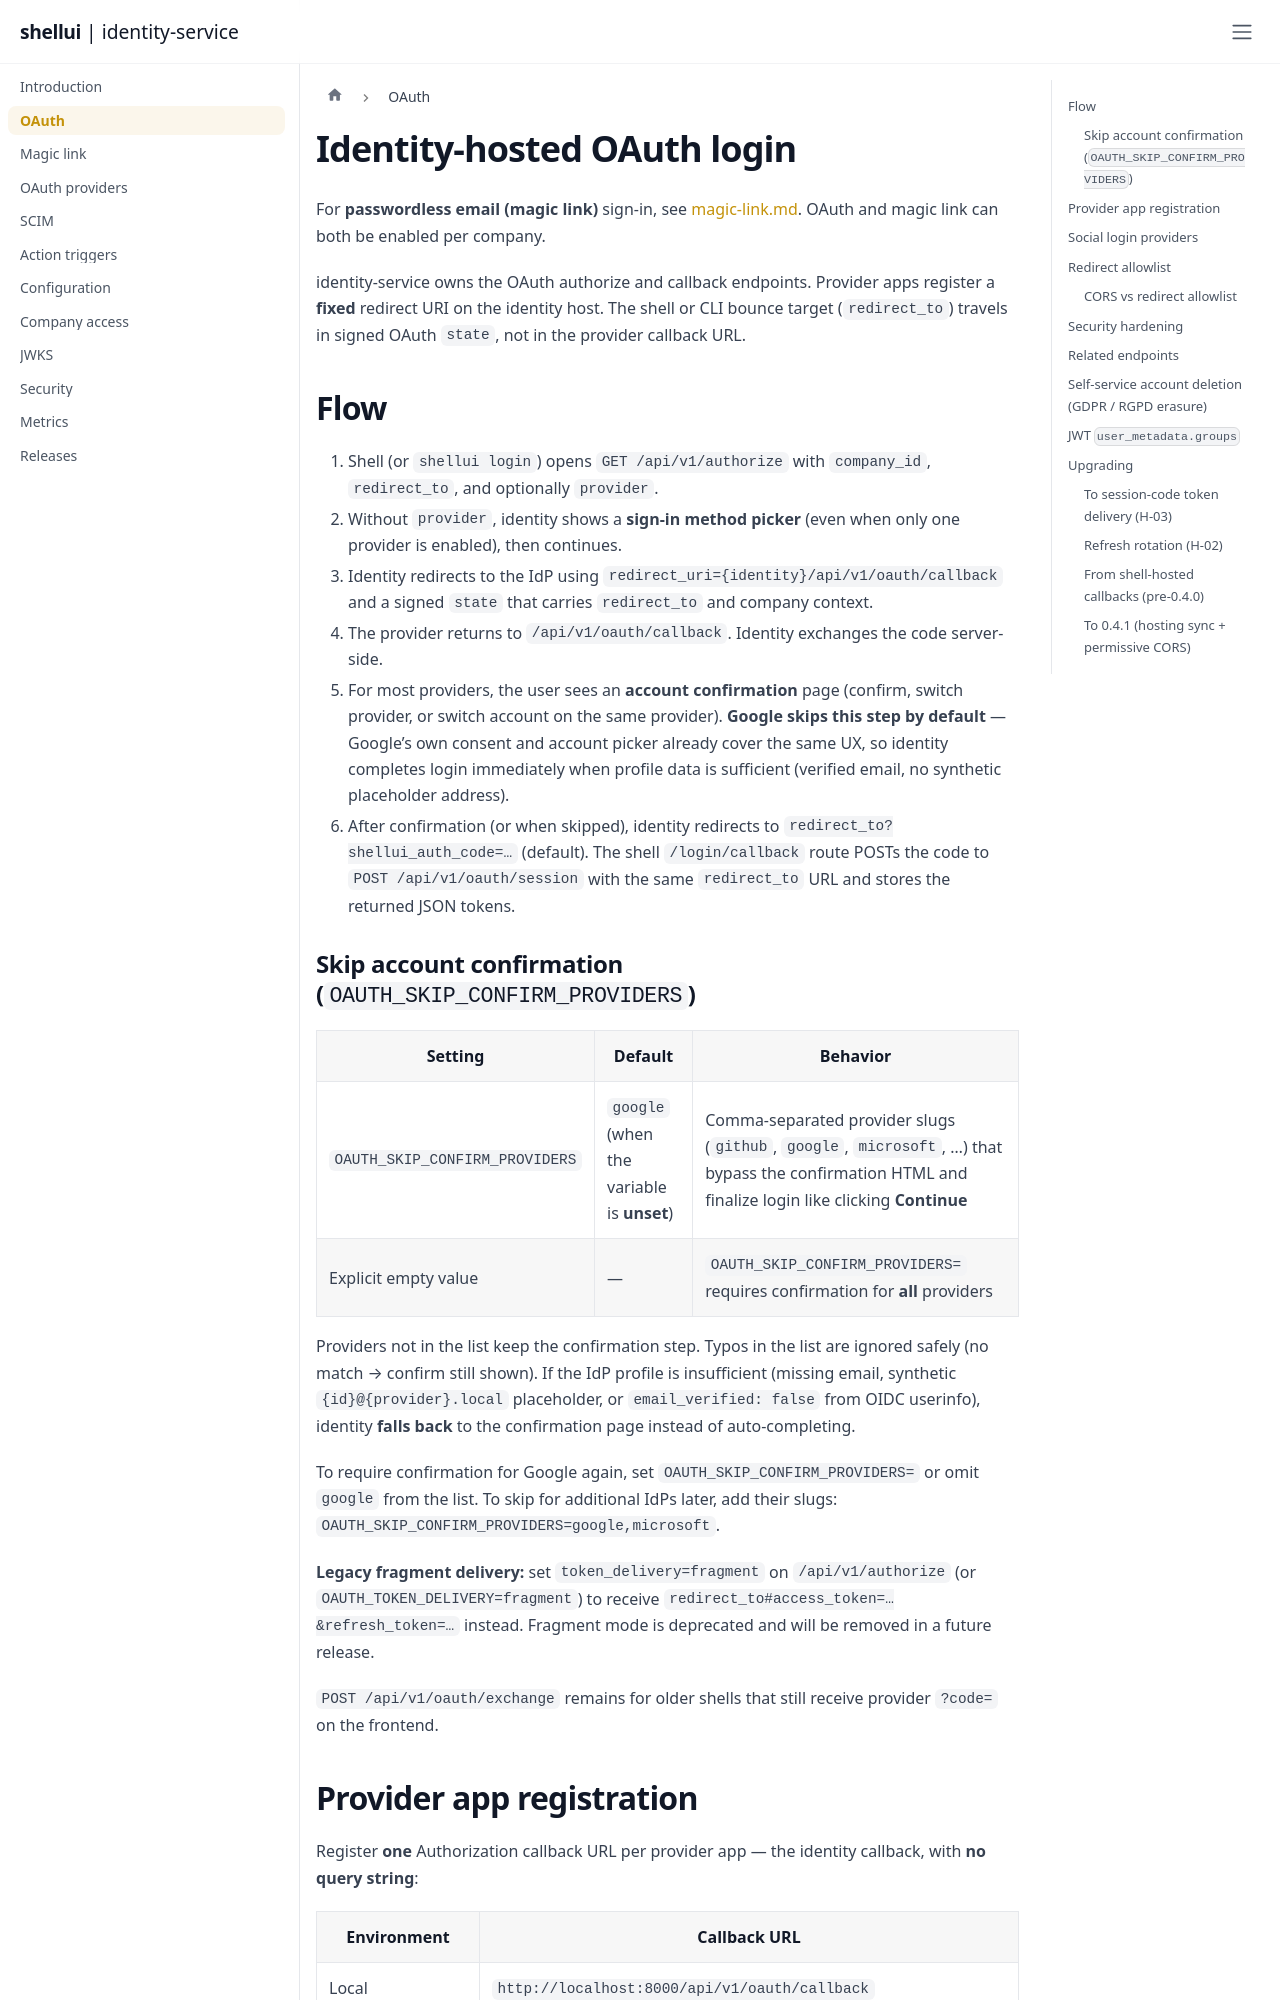

repository: shellui/identity-service · page: oauth-login/index.html · generator: docusaurus

# Identity-hosted OAuth login

For **passwordless email (magic link)** sign-in, see [magic-link.md](magic-link.md). OAuth and magic link can both be enabled per company.

identity-service owns the OAuth authorize and callback endpoints. Provider apps register a **fixed** redirect URI on the identity host. The shell or CLI bounce target (`redirect_to`) travels in signed OAuth `state`, not in the provider callback URL.

## Flow

1. Shell (or `shellui login`) opens `GET /api/v1/authorize` with `company_id`, `redirect_to`, and optionally `provider`.
2. Without `provider`, identity shows a **sign-in method picker** (even when only one provider is enabled), then continues.
3. Identity redirects to the IdP using `redirect_uri={identity}/api/v1/oauth/callback` and a signed `state` that carries `redirect_to` and company context.
4. The provider returns to `/api/v1/oauth/callback`. Identity exchanges the code server-side.
5. For most providers, the user sees an **account confirmation** page (confirm, switch provider, or switch account on the same provider). **Google skips this step by default** — Google’s own consent and account picker already cover the same UX, so identity completes login immediately when profile data is sufficient (verified email, no synthetic placeholder address).
6. After confirmation (or when skipped), identity redirects to `redirect_to?shellui_auth_code=…` (default). The shell `/login/callback` route POSTs the code to `POST /api/v1/oauth/session` with the same `redirect_to` URL and stores the returned JSON tokens.

### Skip account confirmation (`OAUTH_SKIP_CONFIRM_PROVIDERS`)

| Setting | Default | Behavior |
| ------- | ------- | -------- |
| `OAUTH_SKIP_CONFIRM_PROVIDERS` | `google` (when the variable is **unset**) | Comma-separated provider slugs (`github`, `google`, `microsoft`, …) that bypass the confirmation HTML and finalize login like clicking **Continue** |
| Explicit empty value | — | `OAUTH_SKIP_CONFIRM_PROVIDERS=` requires confirmation for **all** providers |

Providers not in the list keep the confirmation step. Typos in the list are ignored safely (no match → confirm still shown). If the IdP profile is insufficient (missing email, synthetic `{id}@{provider}.local` placeholder, or `email_verified: false` from OIDC userinfo), identity **falls back** to the confirmation page instead of auto-completing.

To require confirmation for Google again, set `OAUTH_SKIP_CONFIRM_PROVIDERS=` or omit `google` from the list. To skip for additional IdPs later, add their slugs: `OAUTH_SKIP_CONFIRM_PROVIDERS=google,microsoft`.

**Legacy fragment delivery:** set `token_delivery=fragment` on `/api/v1/authorize` (or `OAUTH_TOKEN_DELIVERY=fragment`) to receive `redirect_to#access_token=…&refresh_token=…` instead. Fragment mode is deprecated and will be removed in a future release.

`POST /api/v1/oauth/exchange` remains for older shells that still receive provider `?code=` on the frontend.
